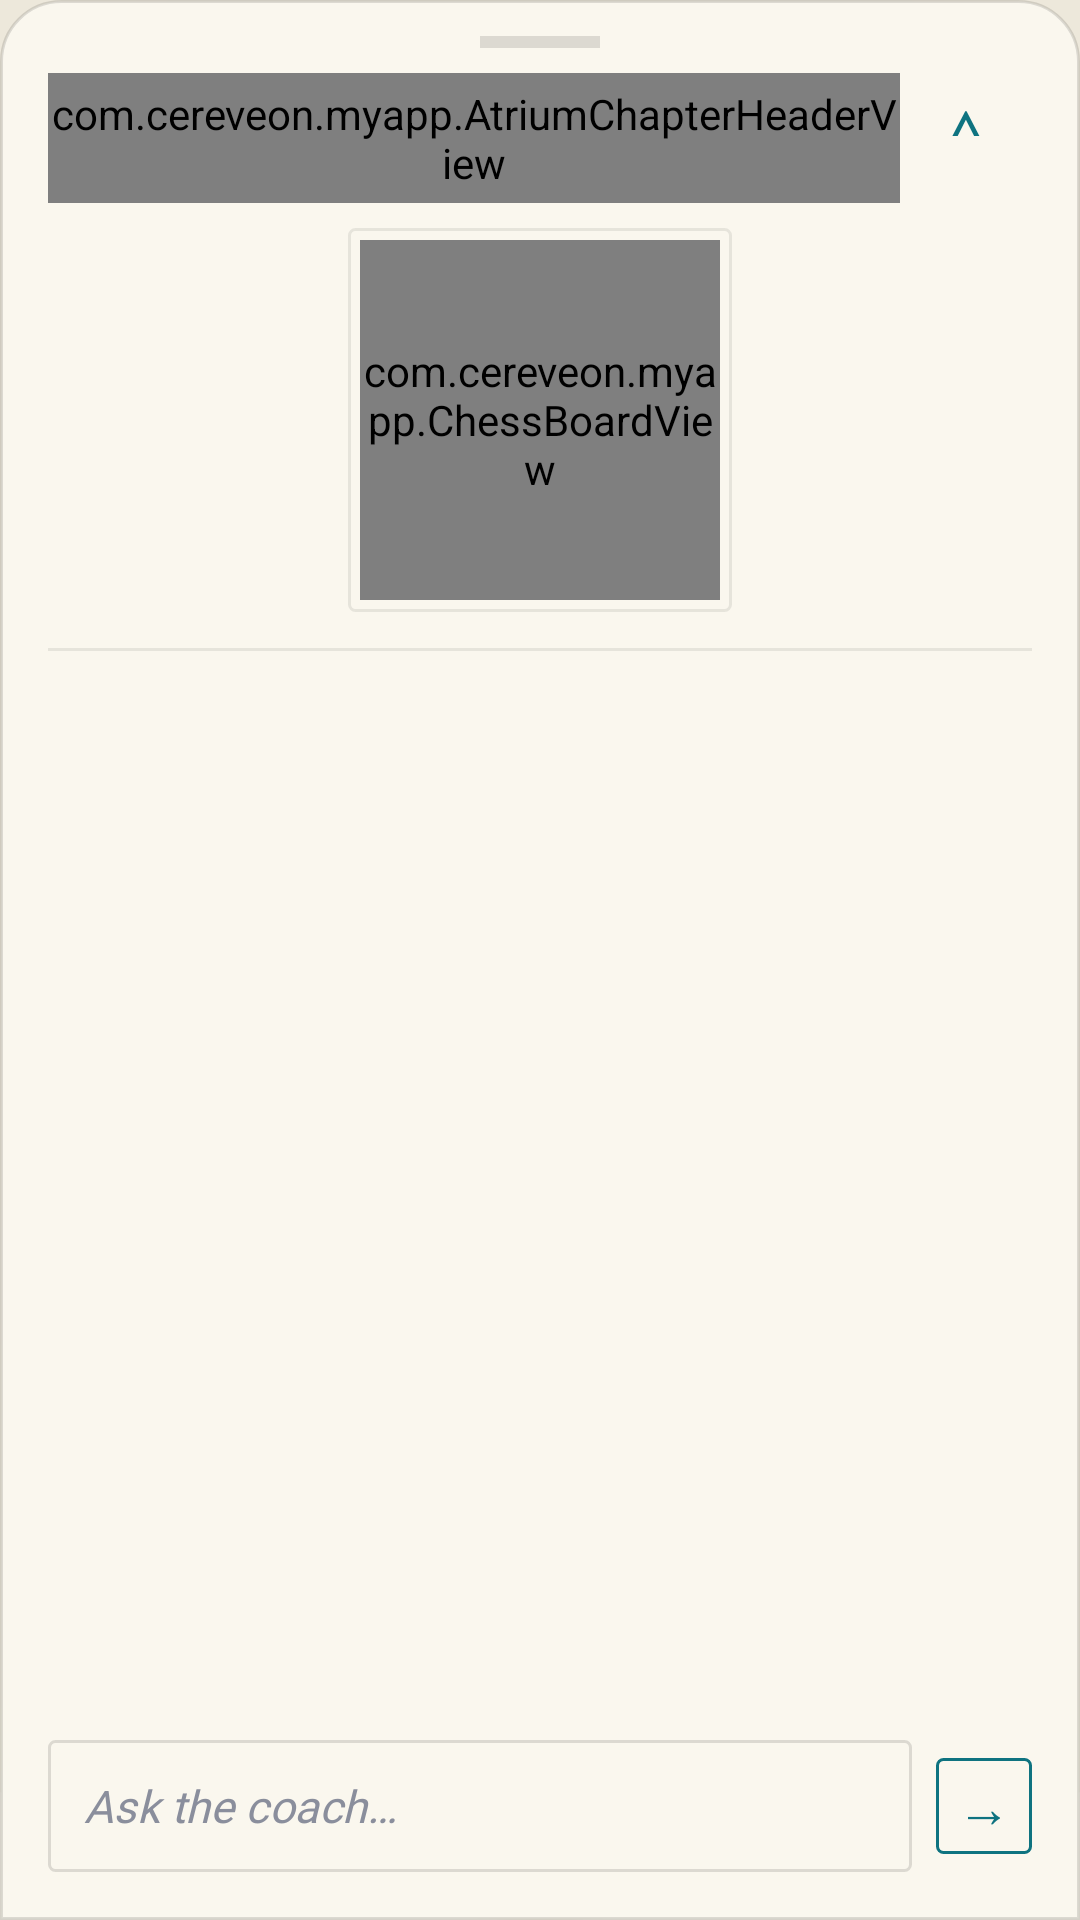

This screen was rendered from an Android layout file. Write that file and the resources it references.
<!-- AndroidManifest.xml: application theme Theme.Cereveon.Atrium -->
<!-- res/layout/sheet_chat.xml -->
<?xml version="1.0" encoding="utf-8"?>
<LinearLayout xmlns:android="http://schemas.android.com/apk/res/android"
    xmlns:tools="http://schemas.android.com/tools"
    android:layout_width="match_parent"
    android:layout_height="match_parent"
    android:orientation="vertical"
    android:background="@drawable/bg_chat_panel"
    android:paddingStart="@dimen/atrium_space_16"
    android:paddingEnd="@dimen/atrium_space_16"
    android:paddingTop="@dimen/atrium_space_8"
    android:paddingBottom="@dimen/atrium_space_16">

    
    <FrameLayout
        android:id="@+id/dragHandle"
        android:layout_width="match_parent"
        android:layout_height="wrap_content"
        android:paddingTop="@dimen/atrium_space_4"
        android:paddingBottom="@dimen/atrium_space_8">

        <View
            android:layout_width="40dp"
            android:layout_height="4dp"
            android:layout_gravity="center_horizontal"
            android:background="@color/atrium_hairline_strong" />

    </FrameLayout>

    
    <LinearLayout
        android:layout_width="match_parent"
        android:layout_height="wrap_content"
        android:orientation="horizontal"
        android:gravity="center_vertical"
        xmlns:app="http://schemas.android.com/apk/res-auto">

        <com.cereveon.myapp.AtriumChapterHeaderView
            android:layout_width="0dp"
            android:layout_height="wrap_content"
            android:layout_weight="1"
            android:paddingTop="@dimen/atrium_space_4"
            android:paddingBottom="@dimen/atrium_space_4"
            app:atriumKicker="Dialogue"
            app:atriumTitle="With the coach" />

        
        <TextView
            android:id="@+id/btnExpandChat"
            android:layout_width="@dimen/atrium_tap_target"
            android:layout_height="@dimen/atrium_tap_target"
            android:gravity="center"
            android:clickable="true"
            android:focusable="true"
            android:text="⌃"
            android:textColor="@color/atrium_accent_cyan"
            android:textSize="22sp"
            android:contentDescription="Expand or collapse the coach panel" />

    </LinearLayout>

    
    <FrameLayout
        android:layout_width="wrap_content"
        android:layout_height="wrap_content"
        android:layout_gravity="center_horizontal"
        android:layout_marginTop="@dimen/atrium_space_8"
        android:padding="@dimen/atrium_space_4"
        android:background="@drawable/board_mat_atrium">

        <com.cereveon.myapp.ChessBoardView
            android:id="@+id/miniBoard"
            android:layout_width="120dp"
            android:layout_height="120dp" />

    </FrameLayout>

    
    <LinearLayout
        android:id="@+id/engineContextHeader"
        android:layout_width="wrap_content"
        android:layout_height="wrap_content"
        android:layout_gravity="center_horizontal"
        android:orientation="horizontal"
        android:gravity="center_vertical"
        android:layout_marginTop="@dimen/atrium_space_8"
        android:visibility="gone"
        tools:visibility="visible">

        <View
            android:layout_width="6dp"
            android:layout_height="6dp"
            android:layout_marginEnd="@dimen/atrium_space_8"
            android:background="@drawable/context_chip_dot_cyan" />

        <TextView
            android:id="@+id/txtEngineContext"
            android:layout_width="wrap_content"
            android:layout_height="wrap_content"
            android:textAppearance="@style/Atrium.Kicker.Cyan"
            tools:text="Discussing · Move 14 · Bg5" />

    </LinearLayout>

    
    <View
        android:layout_width="match_parent"
        android:layout_height="@dimen/atrium_hairline_thickness"
        android:layout_marginTop="@dimen/atrium_space_12"
        android:layout_marginBottom="@dimen/atrium_space_4"
        android:background="@color/atrium_hairline" />

    
    <androidx.recyclerview.widget.RecyclerView
        android:id="@+id/recyclerMessages"
        android:layout_width="match_parent"
        android:layout_height="0dp"
        android:layout_weight="1"
        android:clipToPadding="false"
        android:paddingTop="@dimen/atrium_space_4"
        android:paddingBottom="@dimen/atrium_space_4"
        android:scrollbars="vertical" />

    
    <com.cereveon.myapp.AtriumTypingDotsView
        android:id="@+id/typingDots"
        android:layout_width="wrap_content"
        android:layout_height="wrap_content"
        android:layout_gravity="start"
        android:layout_marginStart="@dimen/atrium_space_16"
        android:layout_marginTop="@dimen/atrium_space_4"
        android:layout_marginBottom="@dimen/atrium_space_4"
        android:visibility="gone"
        tools:visibility="visible" />

    
    <LinearLayout
        android:layout_width="match_parent"
        android:layout_height="wrap_content"
        android:orientation="horizontal"
        android:gravity="center_vertical"
        android:layout_marginTop="@dimen/atrium_space_8">

        <EditText
            android:id="@+id/inputMessage"
            android:layout_width="0dp"
            android:layout_height="wrap_content"
            android:layout_weight="1"
            android:background="@drawable/composer_field_bg"
            android:paddingStart="@dimen/atrium_space_12"
            android:paddingEnd="@dimen/atrium_space_12"
            android:paddingTop="@dimen/atrium_space_8"
            android:paddingBottom="@dimen/atrium_space_8"
            android:fontFamily="@font/cormorant_garamond"
            android:textStyle="italic"
            android:textColor="@color/atrium_ink"
            android:textColorHint="@color/atrium_dim"
            android:textSize="15sp"
            android:hint="Ask the coach…"
            android:inputType="textMultiLine|textCapSentences"
            android:maxLines="3"
            android:minHeight="@dimen/atrium_tap_target" />

        <Button
            android:id="@+id/btnSend"
            android:layout_width="@dimen/atrium_space_32"
            android:layout_height="@dimen/atrium_space_32"
            android:layout_marginStart="@dimen/atrium_space_8"
            android:padding="0dp"
            android:minWidth="0dp"
            android:minHeight="0dp"
            android:insetTop="0dp"
            android:insetBottom="0dp"
            android:background="@drawable/composer_send_bg"
            android:text="→"
            android:textAllCaps="false"
            android:textColor="@color/atrium_accent_cyan"
            android:textSize="18sp"
            android:fontFamily="@font/cormorant_garamond" />

    </LinearLayout>

</LinearLayout>
<!-- resources referenced by this layout -->
<resources>
  <color name="atrium_accent_cyan">#4FD9E5</color>
  <color name="atrium_dim">#6B7080</color>
  <color name="atrium_hairline">#14FFFFFF</color>
  <color name="atrium_hairline_strong">#1FFFFFFF</color>
  <color name="atrium_ink">#F4EFE1</color>
  <dimen name="atrium_hairline_thickness">1dp</dimen>
  <dimen name="atrium_space_12">12dp</dimen>
  <dimen name="atrium_space_16">16dp</dimen>
  <dimen name="atrium_space_32">32dp</dimen>
  <dimen name="atrium_space_4">4dp</dimen>
  <dimen name="atrium_space_8">8dp</dimen>
  <dimen name="atrium_tap_target">44dp</dimen>
  <!-- drawable bg_chat_panel (drawable) -->
  <?xml version="1.0" encoding="utf-8"?>
  <shape xmlns:android="http://schemas.android.com/apk/res/android"
      android:shape="rectangle">
      <solid android:color="@color/atrium_bg_surface" />
      <corners
          android:topLeftRadius="20dp"
          android:topRightRadius="20dp" />
      <stroke
          android:width="@dimen/atrium_hairline_thickness"
          android:color="@color/atrium_hairline_strong" />
  </shape>
  <!-- drawable board_mat_atrium (drawable) -->
  <?xml version="1.0" encoding="utf-8"?>
  <shape xmlns:android="http://schemas.android.com/apk/res/android"
      android:shape="rectangle">
      <solid android:color="@color/atrium_bg_surface" />
      <stroke
          android:width="@dimen/atrium_hairline_thickness"
          android:color="@color/atrium_hairline" />
      <corners android:radius="@dimen/atrium_corner_radius" />
  </shape>
  <!-- drawable composer_field_bg (drawable) -->
  <?xml version="1.0" encoding="utf-8"?>
  <shape xmlns:android="http://schemas.android.com/apk/res/android"
      android:shape="rectangle">
      <stroke
          android:width="@dimen/atrium_hairline_thickness"
          android:color="@color/atrium_hairline_strong" />
      <solid android:color="@android:color/transparent" />
      <corners android:radius="@dimen/atrium_corner_radius" />
  </shape>
  <!-- drawable context_chip_dot_cyan (drawable) -->
  <?xml version="1.0" encoding="utf-8"?>
  <shape xmlns:android="http://schemas.android.com/apk/res/android"
      android:shape="oval">
      <solid android:color="@color/atrium_accent_cyan" />
      <size android:width="6dp" android:height="6dp" />
  </shape>
  <style name="Atrium.Kicker.Cyan" parent="Atrium.Kicker">
          <item name="android:textColor">@color/atrium_accent_cyan</item>
      </style>
  <color name="atrium_bg_surface">#0D0E14</color>
  <dimen name="atrium_corner_radius">2dp</dimen>
  <color name="atrium_accent_cyan_22">#224FD9E5</color>
  <style name="Atrium.Kicker" parent="TextAppearance.Material3.LabelSmall">
          
          <item name="android:fontFamily">@font/jetbrains_mono</item>
          <item name="android:textFontWeight" tools:targetApi="p">500</item>
          <item name="android:textSize">9sp</item>
          <item name="android:letterSpacing">0.222</item>
          <item name="android:textAllCaps">true</item>
          <item name="android:textColor">@color/atrium_dim</item>
      </style>
  <color name="atrium_bg_base">#0A0A10</color>
  <color name="atrium_muted">#9AA0B4</color>
  <color name="atrium_accent_amber">#FFC069</color>
  <style name="Atrium.Body" parent="TextAppearance.Material3.BodyLarge">
          <item name="android:fontFamily">@font/cormorant_garamond</item>
          <item name="android:textStyle">normal</item>
          <item name="android:textFontWeight" tools:targetApi="p">400</item>
          <item name="android:textSize">17sp</item>
          <item name="android:lineSpacingMultiplier">1.45</item>
          <item name="android:textColor">@color/atrium_ink</item>
      </style>
  <color name="atrium_bg_gradient_top">#16141F</color>
</resources>
